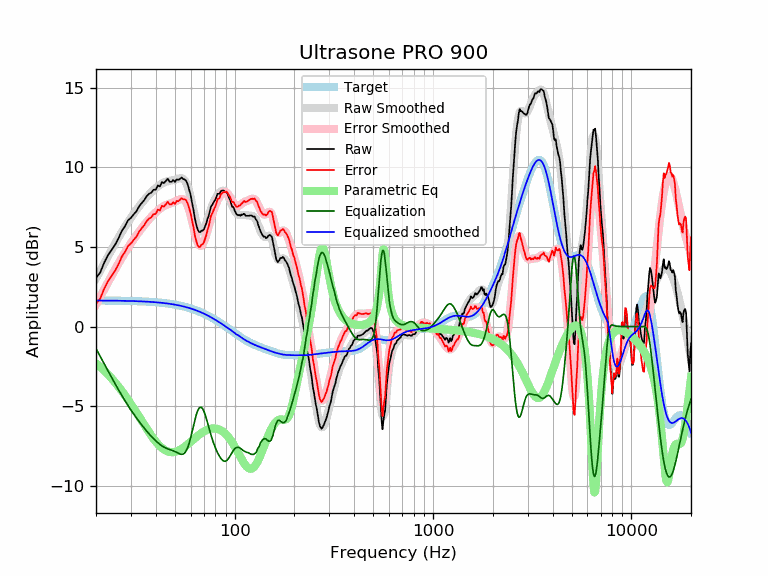

Source data for this figure (header and first rows):
frequency, raw, error, smoothed, error_smoothed, equalization, parametric_eq, equalized_raw, equalized_smoothed, target
20, 3.07, 1.43, 3.02, 1.38, -1.38, -2.30, 1.69, 1.64, 1.64
21, 3.39, 1.76, 3.51, 1.87, -1.87, -2.53, 1.52, 1.64, 1.64
22, 4.02, 2.39, 3.98, 2.34, -2.34, -2.77, 1.68, 1.64, 1.64
23, 4.49, 2.86, 4.42, 2.79, -2.79, -3.01, 1.71, 1.63, 1.63
24, 4.82, 3.19, 4.84, 3.21, -3.21, -3.26, 1.62, 1.63, 1.63
25, 5.15, 3.53, 5.23, 3.61, -3.61, -3.52, 1.55, 1.63, 1.63
26, 5.56, 3.93, 5.60, 3.98, -3.98, -3.78, 1.58, 1.62, 1.62
27, 6.02, 4.40, 5.95, 4.33, -4.33, -4.05, 1.69, 1.62, 1.62
28, 6.30, 4.69, 6.27, 4.66, -4.66, -4.32, 1.65, 1.62, 1.62
29, 6.67, 5.06, 6.57, 4.96, -4.96, -4.59, 1.71, 1.61, 1.61
30, 6.83, 5.23, 6.85, 5.24, -5.24, -4.86, 1.60, 1.61, 1.61
31, 7.06, 5.46, 7.10, 5.50, -5.50, -5.14, 1.56, 1.60, 1.60
32, 7.25, 5.66, 7.34, 5.74, -5.74, -5.40, 1.51, 1.60, 1.60
33, 7.56, 5.97, 7.56, 5.97, -5.97, -5.67, 1.59, 1.59, 1.59
34, 7.76, 6.18, 7.76, 6.18, -6.18, -5.93, 1.58, 1.58, 1.58
35, 7.94, 6.37, 7.95, 6.38, -6.38, -6.18, 1.56, 1.58, 1.58
36, 8.19, 6.62, 8.13, 6.56, -6.56, -6.41, 1.62, 1.57, 1.57
37, 8.34, 6.78, 8.29, 6.74, -6.74, -6.64, 1.61, 1.56, 1.56
38, 8.42, 6.87, 8.44, 6.89, -6.89, -6.85, 1.52, 1.55, 1.55
39, 8.60, 7.06, 8.58, 7.04, -7.04, -7.04, 1.56, 1.54, 1.54
40, 8.61, 7.08, 8.70, 7.17, -7.17, -7.22, 1.43, 1.53, 1.53
41, 8.86, 7.35, 8.81, 7.29, -7.29, -7.37, 1.57, 1.52, 1.52
42, 8.81, 7.30, 8.91, 7.40, -7.40, -7.51, 1.41, 1.51, 1.51
43, 9.08, 7.59, 8.99, 7.49, -7.49, -7.63, 1.59, 1.49, 1.49
44, 9.01, 7.53, 9.05, 7.57, -7.57, -7.72, 1.44, 1.48, 1.48
45, 9.15, 7.68, 9.10, 7.63, -7.63, -7.79, 1.52, 1.46, 1.46
46, 9.29, 7.84, 9.13, 7.68, -7.68, -7.84, 1.61, 1.45, 1.45
47, 9.11, 7.67, 9.16, 7.72, -7.72, -7.88, 1.38, 1.43, 1.43
48, 9.09, 7.67, 9.18, 7.76, -7.76, -7.89, 1.32, 1.42, 1.42
49, 9.21, 7.81, 9.20, 7.80, -7.80, -7.89, 1.40, 1.40, 1.40
50, 9.09, 7.71, 9.23, 7.85, -7.85, -7.87, 1.24, 1.38, 1.38
51, 9.25, 7.89, 9.26, 7.90, -7.90, -7.84, 1.35, 1.36, 1.36
52, 9.21, 7.88, 9.29, 7.96, -7.96, -7.79, 1.26, 1.34, 1.34
53, 9.28, 7.97, 9.32, 8.00, -8.00, -7.74, 1.28, 1.32, 1.32
54, 9.37, 8.07, 9.32, 8.02, -8.02, -7.68, 1.34, 1.29, 1.29
55, 9.27, 8.00, 9.28, 8.01, -8.01, -7.62, 1.26, 1.27, 1.27
56, 9.24, 8.00, 9.18, 7.94, -7.94, -7.54, 1.31, 1.25, 1.25
57, 9.15, 7.93, 9.02, 7.80, -7.80, -7.47, 1.35, 1.22, 1.22
58, 8.92, 7.72, 8.78, 7.59, -7.59, -7.39, 1.33, 1.19, 1.19
59, 8.58, 7.42, 8.48, 7.31, -7.31, -7.31, 1.27, 1.17, 1.17
60, 8.26, 7.12, 8.12, 6.98, -6.98, -7.24, 1.29, 1.14, 1.14
61, 7.77, 6.66, 7.72, 6.61, -6.61, -7.16, 1.16, 1.11, 1.11
62, 7.33, 6.25, 7.31, 6.23, -6.23, -7.08, 1.10, 1.08, 1.08
63, 6.79, 5.74, 6.92, 5.87, -5.87, -7.01, 0.92, 1.05, 1.05
64, 6.42, 5.40, 6.57, 5.55, -5.55, -6.94, 0.87, 1.02, 1.02
65, 6.12, 5.13, 6.29, 5.30, -5.30, -6.87, 0.81, 0.99, 0.99
66, 5.95, 5.00, 6.09, 5.14, -5.14, -6.80, 0.81, 0.95, 0.95
67, 5.93, 5.01, 5.99, 5.07, -5.07, -6.74, 0.86, 0.92, 0.92
68, 6.03, 5.15, 5.97, 5.08, -5.08, -6.69, 0.95, 0.88, 0.88
69, 6.03, 5.18, 6.02, 5.17, -5.17, -6.64, 0.85, 0.85, 0.85
70, 6.11, 5.30, 6.14, 5.33, -5.33, -6.59, 0.78, 0.81, 0.81
71, 6.31, 5.53, 6.32, 5.54, -5.54, -6.55, 0.77, 0.78, 0.78
72, 6.51, 5.77, 6.52, 5.78, -5.78, -6.51, 0.73, 0.74, 0.74
73, 6.77, 6.07, 6.74, 6.04, -6.04, -6.48, 0.73, 0.70, 0.70
74, 6.96, 6.30, 6.97, 6.31, -6.31, -6.45, 0.65, 0.66, 0.66
75, 7.24, 6.62, 7.20, 6.57, -6.57, -6.43, 0.67, 0.62, 0.62
76, 7.55, 6.96, 7.41, 6.82, -6.82, -6.41, 0.73, 0.59, 0.59
77, 7.64, 7.09, 7.60, 7.05, -7.05, -6.40, 0.59, 0.55, 0.55
78, 7.77, 7.26, 7.77, 7.27, -7.27, -6.40, 0.50, 0.51, 0.51
79, 7.89, 7.43, 7.92, 7.46, -7.46, -6.40, 0.43, 0.47, 0.47
... 553 more rows
